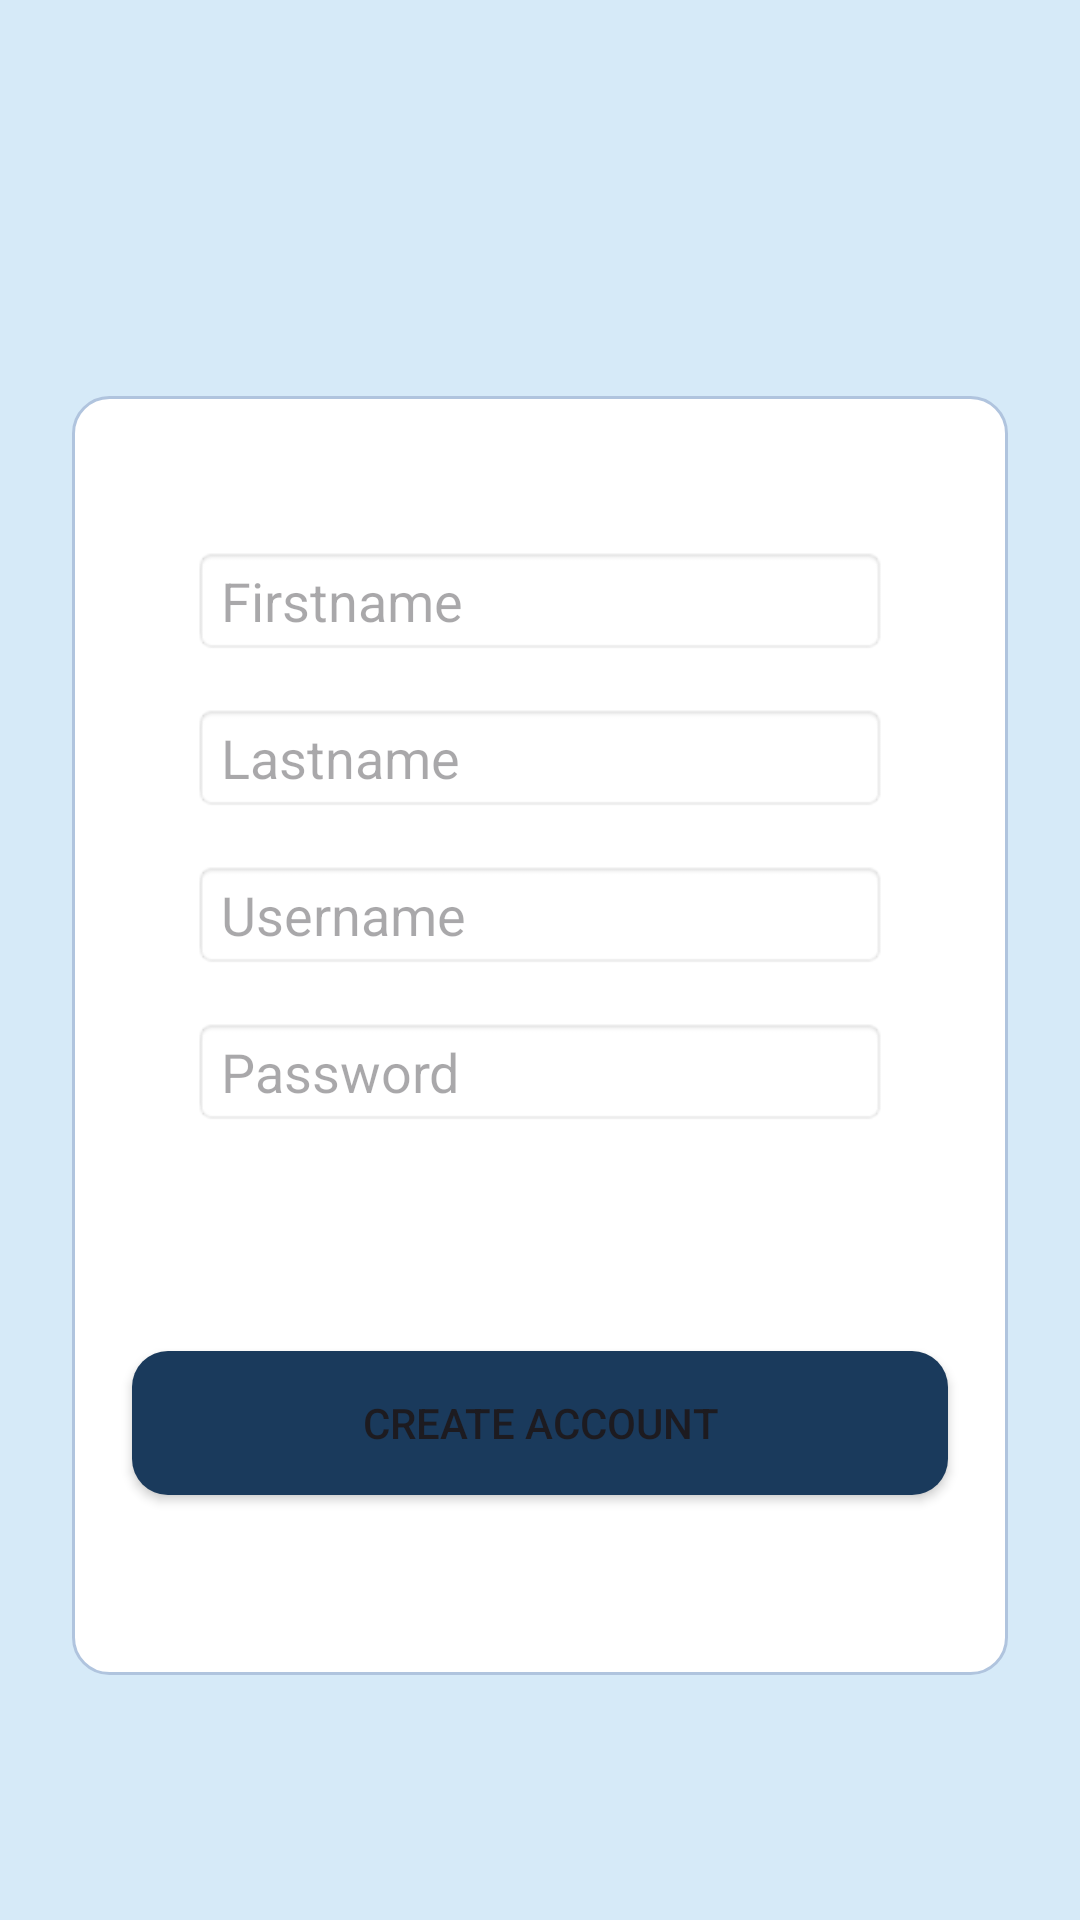

This screen was rendered from an Android layout file. Write that file and the resources it references.
<!-- AndroidManifest.xml: application theme Theme.FINALPROJECT -->
<!-- res/layout/activity_create_account.xml -->
<?xml version="1.0" encoding="utf-8"?>
<androidx.constraintlayout.widget.ConstraintLayout xmlns:android="http://schemas.android.com/apk/res/android"
    xmlns:app="http://schemas.android.com/apk/res-auto"
    xmlns:tools="http://schemas.android.com/tools"
    android:id="@+id/main"
    android:layout_width="match_parent"
    android:layout_height="match_parent"
    android:background="#D6EAF8"
    tools:context=".CreateAccountActivity">

    <LinearLayout
        android:id="@+id/cardLogin"
        android:layout_width="0dp"
        android:layout_height="wrap_content"
        android:layout_marginStart="24dp"
        android:layout_marginTop="132dp"
        android:layout_marginEnd="24dp"
        android:background="@drawable/card_bg"
        android:orientation="vertical"
        app:layout_constraintEnd_toEndOf="parent"
        app:layout_constraintHorizontal_bias="0.0"
        app:layout_constraintStart_toStartOf="parent"
        app:layout_constraintTop_toTopOf="parent">

        <EditText
            android:id="@+id/txtCreateFirstName"
            android:layout_width="match_parent"
            android:layout_height="wrap_content"
            android:layout_marginStart="40dp"
            android:layout_marginEnd="40dp"
            android:layout_marginBottom="16dp"
            android:layout_marginTop="50dp"
            android:ems="10"
            android:hint="Firstname"
            android:background="@android:drawable/editbox_background"
            android:inputType="text" />

        <EditText
            android:id="@+id/txtCreateLastName"
            android:layout_width="match_parent"
            android:layout_height="wrap_content"
            android:layout_marginStart="40dp"
            android:layout_marginEnd="40dp"
            android:layout_marginBottom="16dp"
            android:ems="10"
            android:hint="Lastname"
            android:background="@android:drawable/editbox_background"
            android:inputType="text" />

        <EditText
            android:id="@+id/txtCreateUsername"
            android:layout_width="match_parent"
            android:layout_height="wrap_content"
            android:layout_marginStart="40dp"
            android:layout_marginEnd="40dp"
            android:layout_marginBottom="16dp"
            android:ems="10"
            android:hint="Username"
            android:background="@android:drawable/editbox_background"
            android:inputType="text" />

        <EditText
            android:id="@+id/txtCreatePassword"
            android:layout_width="match_parent"
            android:layout_height="wrap_content"
            android:layout_marginStart="40dp"
            android:layout_marginEnd="40dp"
            android:layout_marginBottom="75dp"
            android:ems="10"
            android:hint="Password"
            android:background="@android:drawable/editbox_background"
            android:inputType="text|textPassword" />

        <Button
            android:id="@+id/btnCreateCreateAccount"
            android:layout_width="match_parent"
            android:layout_height="wrap_content"
            android:layout_marginStart="20dp"
            android:layout_marginEnd="20dp"
            android:layout_marginBottom="60dp"
            android:background="@drawable/button_border"
            android:text="Create Account"
            app:backgroundTint="#1A3A5C" />
    </LinearLayout>

</androidx.constraintlayout.widget.ConstraintLayout>
<!-- resources referenced by this layout -->
<resources>
  <!-- drawable button_border (drawable) -->
  <shape xmlns:android="http://schemas.android.com/apk/res/android">
      <solid android:color="#2B7FFF" /> 
      <corners android:radius="12dp" />   
  </shape>
  <!-- drawable card_bg (drawable) -->
  <?xml version="1.0" encoding="utf-8"?>
  <shape xmlns:android="http://schemas.android.com/apk/res/android">
      <solid android:color="#FFFFFF" />
      <corners android:radius="12dp" />
      <stroke
          android:width="1dp"
          android:color="#B0C4DE" />
  </shape>
  <style name="Theme.FINALPROJECT" parent="Base.Theme.FINALPROJECT" />
  <style name="Base.Theme.FINALPROJECT" parent="Theme.Material3.DayNight.NoActionBar">
          
          
      </style>
</resources>
